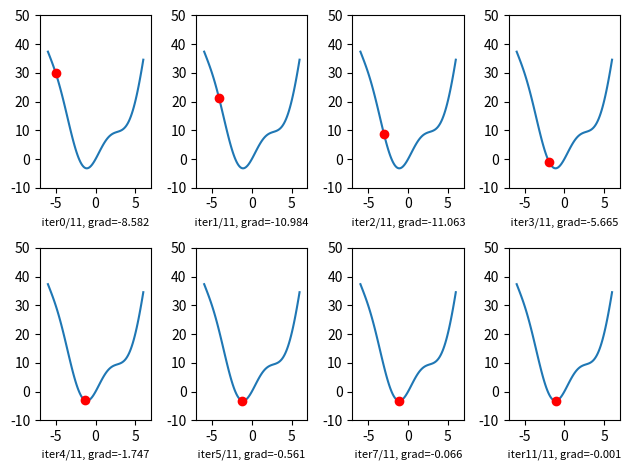

Recreate this plot in Python.
from matplotlib import pyplot as plt
import numpy as np

def grad(x):
    return 2*x+ 5*np.cos(x)
def cost(x):
    return x**2 + 5*np.sin(x)

def myGD1(x0, eta):
    x = [x0]
    for it in range(100):
        x_new = x[-1] - eta*grad(x[-1])
        if abs(grad(x_new)) < 1e-3: # just a small number
            break
        x.append(x_new)
    return (x, it)

if __name__ == "__main__":
    x0 = -5
    eta = 0.1
    (x, it) = myGD1(x0, eta)
    x = np.array(x)
    y = cost(x)

    n = 101
    xx = np.linspace(-6, 6, n)
    yy = xx**2 + 5*np.sin(xx)

    plt.subplot(2,4,1)
    plt.plot(xx, yy)
    index = 0
    plt.plot(x[index], y[index], 'ro')
    s = ' iter%d/%d, grad=%.3f ' % (index, it, grad(x[index]))
    plt.xlabel(s, fontsize = 8)
    plt.axis([-7, 7, -10, 50])

    plt.subplot(2,4,2)
    plt.plot(xx, yy)
    index = 1
    plt.plot(x[index], y[index], 'ro')
    s = ' iter%d/%d, grad=%.3f ' % (index, it, grad(x[index]))
    plt.xlabel(s, fontsize = 8)
    plt.axis([-7, 7, -10, 50])

    plt.subplot(2,4,3)
    plt.plot(xx, yy)
    index = 2
    plt.plot(x[index], y[index], 'ro')
    s = ' iter%d/%d, grad=%.3f ' % (index, it, grad(x[index]))
    plt.xlabel(s, fontsize = 8)
    plt.axis([-7, 7, -10, 50])

    plt.subplot(2,4,4)
    plt.plot(xx, yy)
    index = 3
    plt.plot(x[index], y[index], 'ro')
    s = ' iter%d/%d, grad=%.3f ' % (index, it, grad(x[index]))
    plt.xlabel(s, fontsize = 8)
    plt.axis([-7, 7, -10, 50])

    plt.subplot(2,4,5)
    plt.plot(xx, yy)
    index = 4
    plt.plot(x[index], y[index], 'ro')
    s = ' iter%d/%d, grad=%.3f ' % (index, it, grad(x[index]))
    plt.xlabel(s, fontsize = 8)
    plt.axis([-7, 7, -10, 50])

    plt.subplot(2,4,6)
    plt.plot(xx, yy)
    index = 5
    plt.plot(x[index], y[index], 'ro')
    s = ' iter%d/%d, grad=%.3f ' % (index, it, grad(x[index]))
    plt.xlabel(s, fontsize = 8)
    plt.axis([-7, 7, -10, 50])

    plt.subplot(2,4,7)
    plt.plot(xx, yy)
    index = 7
    plt.plot(x[index], y[index], 'ro')
    s = ' iter%d/%d, grad=%.3f ' % (index, it, grad(x[index]))
    plt.xlabel(s, fontsize = 8)
    plt.axis([-7, 7, -10, 50])

    plt.subplot(2,4,8)
    plt.plot(xx, yy)
    index = 11
    plt.plot(x[index], y[index], 'ro')
    s = ' iter%d/%d, grad=%.3f ' % (index, it, grad(x[index]))
    plt.xlabel(s, fontsize = 8)
    plt.axis([-7, 7, -10, 50])

    plt.tight_layout()
    plt.show()


